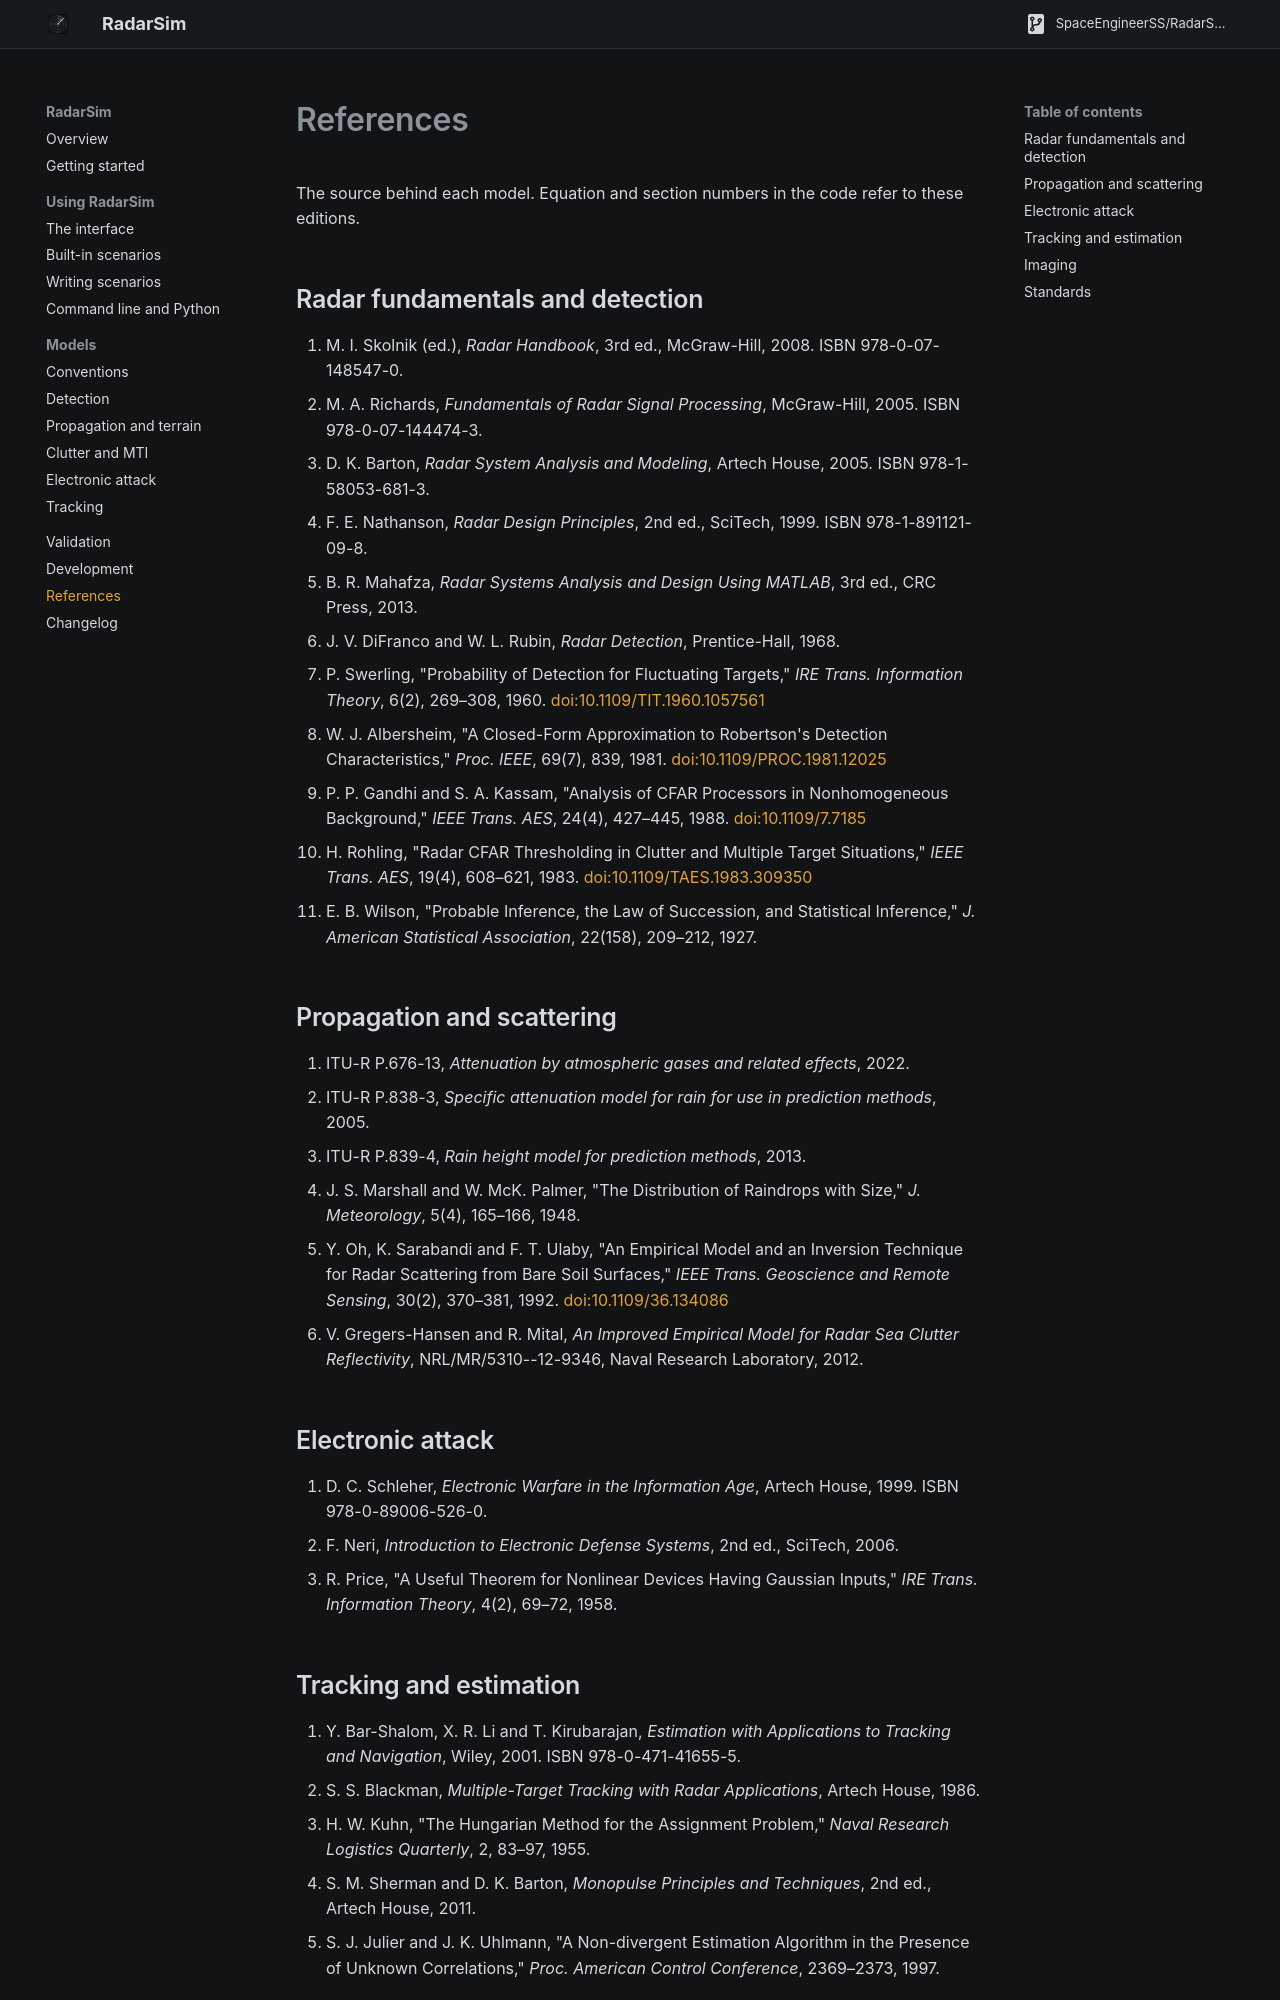

repository: SpaceEngineerSS/RadarSim · page: references/index.html · generator: mkdocs

# References

The source behind each model. Equation and section numbers in the code refer to these
editions.

## Radar fundamentals and detection

1. M. I. Skolnik (ed.), *Radar Handbook*, 3rd ed., McGraw-Hill, 2008. ISBN 978-0-07-148547-0.
2. M. A. Richards, *Fundamentals of Radar Signal Processing*, McGraw-Hill, 2005. ISBN 978-0-07-144474-3.
3. D. K. Barton, *Radar System Analysis and Modeling*, Artech House, 2005. ISBN 978-1-58053-681-3.
4. F. E. Nathanson, *Radar Design Principles*, 2nd ed., SciTech, 1999. ISBN 978-1-891121-09-8.
5. B. R. Mahafza, *Radar Systems Analysis and Design Using MATLAB*, 3rd ed., CRC Press, 2013.
6. J. V. DiFranco and W. L. Rubin, *Radar Detection*, Prentice-Hall, 1968.
7. P. Swerling, "Probability of Detection for Fluctuating Targets," *IRE Trans. Information Theory*, 6(2), 269–308, 1960. [doi:10.1109/TIT.1960.1057561](https://doi.org/10.1109/TIT.1960.1057561)
8. W. J. Albersheim, "A Closed-Form Approximation to Robertson's Detection Characteristics," *Proc. IEEE*, 69(7), 839, 1981. [doi:10.1109/PROC.1981.12025](https://doi.org/10.1109/PROC.1981.12025)
9. P. P. Gandhi and S. A. Kassam, "Analysis of CFAR Processors in Nonhomogeneous Background," *IEEE Trans. AES*, 24(4), 427–445, 1988. [doi:10.1109/7.7185](https://doi.org/10.1109/7.7185)
10. H. Rohling, "Radar CFAR Thresholding in Clutter and Multiple Target Situations," *IEEE Trans. AES*, 19(4), 608–621, 1983. [doi:10.1109/TAES.1983.309350](https://doi.org/10.1109/TAES.1983.309350)
11. E. B. Wilson, "Probable Inference, the Law of Succession, and Statistical Inference," *J. American Statistical Association*, 22(158), 209–212, 1927.

## Propagation and scattering

12. ITU-R P.676-13, *Attenuation by atmospheric gases and related effects*, 2022.
13. ITU-R P.838-3, *Specific attenuation model for rain for use in prediction methods*, 2005.
14. ITU-R P.839-4, *Rain height model for prediction methods*, 2013.
15. J. S. Marshall and W. McK. Palmer, "The Distribution of Raindrops with Size," *J. Meteorology*, 5(4), 165–166, 1948.
16. Y. Oh, K. Sarabandi and F. T. Ulaby, "An Empirical Model and an Inversion Technique for Radar Scattering from Bare Soil Surfaces," *IEEE Trans. Geoscience and Remote Sensing*, 30(2), 370–381, 1992. [doi:10.1109/36.134086](https://doi.org/10.1109/36.134086)
17. V. Gregers-Hansen and R. Mital, *An Improved Empirical Model for Radar Sea Clutter Reflectivity*, NRL/MR/5310--12-9346, Naval Research Laboratory, 2012.

## Electronic attack

18. D. C. Schleher, *Electronic Warfare in the Information Age*, Artech House, 1999. ISBN 978-0-89006-526-0.
19. F. Neri, *Introduction to Electronic Defense Systems*, 2nd ed., SciTech, 2006.
20. R. Price, "A Useful Theorem for Nonlinear Devices Having Gaussian Inputs," *IRE Trans. Information Theory*, 4(2), 69–72, 1958.
